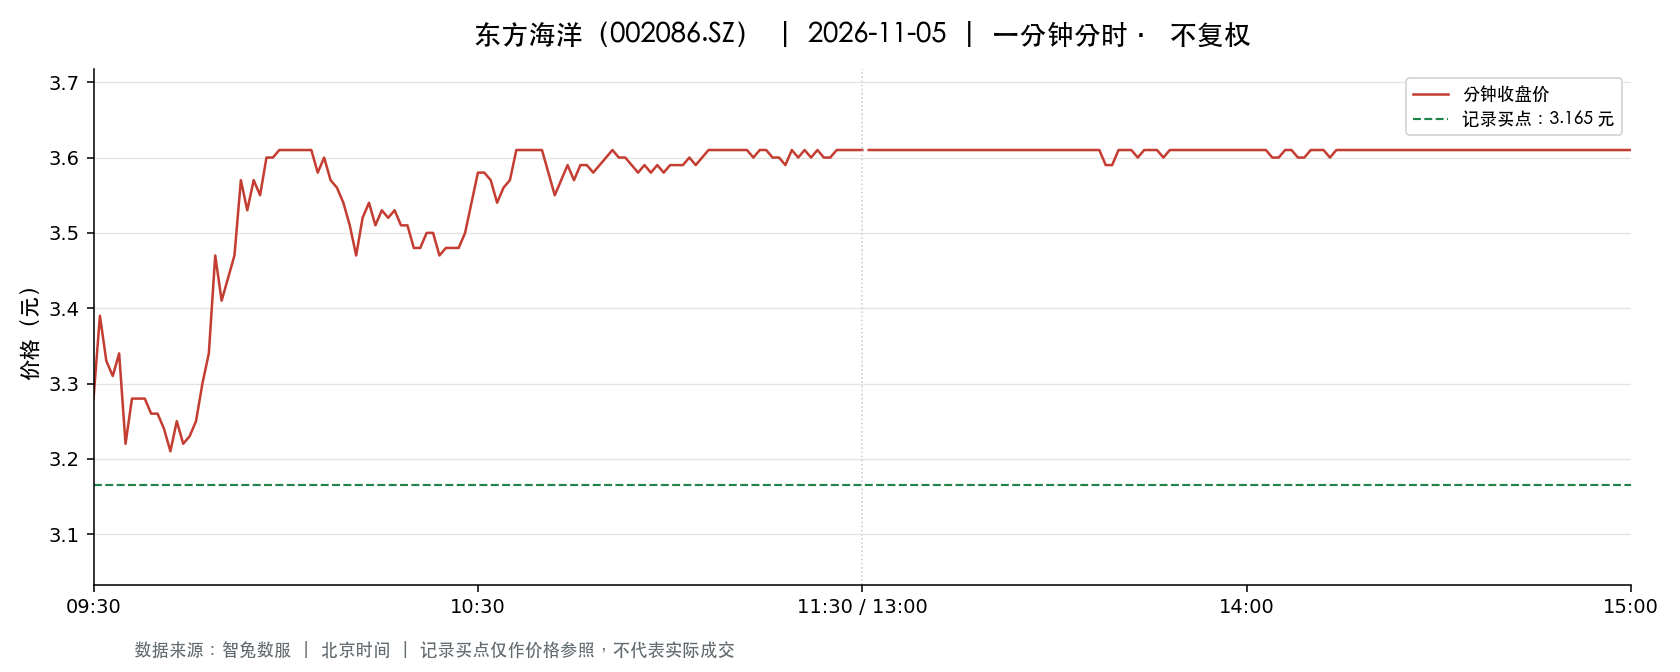

The data file committed next to this chart (first rows):
t, o, h, l, c, v, a, pc, sf
2026-11-05 09:30:00, 3.28, 3.28, 3.28, 3.28, 235862, 77362736, 3.28, 0.0
2026-11-05 09:31:00, 3.32, 3.4, 3.23, 3.39, 565781, 188800948, 3.28, 0.0
2026-11-05 09:32:00, 3.39, 3.39, 3.3, 3.33, 303279, 101229736, 3.39, 0.0
2026-11-05 09:33:00, 3.34, 3.35, 3.31, 3.31, 182147, 60793519, 3.33, 0.0
2026-11-05 09:34:00, 3.3, 3.35, 3.3, 3.34, 126785, 42224714, 3.31, 0.0
2026-11-05 09:35:00, 3.34, 3.34, 3.21, 3.22, 188837, 61943091, 3.34, 0.0
2026-11-05 09:36:00, 3.26, 3.31, 3.26, 3.28, 120865, 39704401, 3.22, 0.0
2026-11-05 09:37:00, 3.26, 3.28, 3.26, 3.28, 65056, 21246472, 3.28, 0.0
2026-11-05 09:38:00, 3.28, 3.28, 3.27, 3.28, 69973, 22926771, 3.28, 0.0
2026-11-05 09:39:00, 3.27, 3.29, 3.26, 3.26, 44482, 14567162, 3.28, 0.0
2026-11-05 09:40:00, 3.26, 3.27, 3.26, 3.26, 51838, 16920858, 3.26, 0.0
2026-11-05 09:41:00, 3.25, 3.26, 3.24, 3.24, 92756, 30124131, 3.26, 0.0
2026-11-05 09:42:00, 3.25, 3.25, 3.19, 3.21, 131751, 42387721, 3.24, 0.0
2026-11-05 09:43:00, 3.21, 3.26, 3.21, 3.25, 79361, 25557752, 3.21, 0.0
2026-11-05 09:44:00, 3.25, 3.25, 3.22, 3.22, 34275, 11073029, 3.25, 0.0
2026-11-05 09:45:00, 3.22, 3.24, 3.21, 3.23, 34345, 11062558, 3.22, 0.0
2026-11-05 09:46:00, 3.23, 3.25, 3.22, 3.25, 30530, 9869319, 3.23, 0.0
2026-11-05 09:47:00, 3.25, 3.3, 3.25, 3.3, 24861, 8132982, 3.25, 0.0
2026-11-05 09:48:00, 3.3, 3.38, 3.3, 3.34, 150541, 50355737, 3.3, 0.0
2026-11-05 09:49:00, 3.35, 3.47, 3.35, 3.47, 245255, 83440140, 3.34, 0.0
2026-11-05 09:50:00, 3.47, 3.48, 3.38, 3.41, 215186, 73954370, 3.47, 0.0
2026-11-05 09:51:00, 3.41, 3.5, 3.39, 3.44, 186030, 64201029, 3.41, 0.0
2026-11-05 09:52:00, 3.44, 3.48, 3.44, 3.47, 107662, 37277505, 3.44, 0.0
2026-11-05 09:53:00, 3.46, 3.6, 3.45, 3.57, 309055, 108949599, 3.47, 0.0
2026-11-05 09:54:00, 3.57, 3.58, 3.48, 3.53, 146887, 52046108, 3.57, 0.0
2026-11-05 09:55:00, 3.53, 3.57, 3.53, 3.57, 90407, 32082081, 3.53, 0.0
2026-11-05 09:56:00, 3.57, 3.57, 3.53, 3.55, 115291, 40905926, 3.57, 0.0
2026-11-05 09:57:00, 3.56, 3.61, 3.53, 3.6, 349973, 125312364, 3.55, 0.0
2026-11-05 09:58:00, 3.56, 3.6, 3.56, 3.6, 116498, 41711828, 3.6, 0.0
2026-11-05 09:59:00, 3.61, 3.61, 3.61, 3.61, 362129, 130665287, 3.6, 0.0
2026-11-05 10:00:00, 3.61, 3.61, 3.61, 3.61, 29001, 10469361, 3.61, 0.0
2026-11-05 10:01:00, 3.61, 3.61, 3.61, 3.61, 11417, 4121537, 3.61, 0.0
2026-11-05 10:02:00, 3.61, 3.61, 3.61, 3.61, 13155, 4748955, 3.61, 0.0
2026-11-05 10:03:00, 3.61, 3.61, 3.61, 3.61, 272718, 98451479, 3.61, 0.0
2026-11-05 10:04:00, 3.6, 3.61, 3.58, 3.61, 221598, 79811694, 3.61, 0.0
2026-11-05 10:05:00, 3.61, 3.61, 3.58, 3.58, 208226, 75095003, 3.61, 0.0
2026-11-05 10:06:00, 3.58, 3.6, 3.55, 3.6, 106983, 38187090, 3.58, 0.0
2026-11-05 10:07:00, 3.6, 3.6, 3.56, 3.57, 78369, 28087403, 3.6, 0.0
2026-11-05 10:08:00, 3.58, 3.58, 3.56, 3.56, 42740, 15242495, 3.57, 0.0
2026-11-05 10:09:00, 3.56, 3.56, 3.54, 3.54, 52730, 18716694, 3.56, 0.0
2026-11-05 10:10:00, 3.54, 3.55, 3.51, 3.51, 57947, 20474448, 3.54, 0.0
2026-11-05 10:11:00, 3.51, 3.51, 3.47, 3.47, 74412, 25971390, 3.51, 0.0
2026-11-05 10:12:00, 3.47, 3.56, 3.47, 3.52, 56010, 19708321, 3.47, 0.0
2026-11-05 10:13:00, 3.53, 3.55, 3.52, 3.54, 21324, 7541062, 3.52, 0.0
2026-11-05 10:14:00, 3.54, 3.54, 3.51, 3.51, 22660, 7976674, 3.54, 0.0
2026-11-05 10:15:00, 3.51, 3.53, 3.5, 3.53, 15885, 5590773, 3.51, 0.0
2026-11-05 10:16:00, 3.53, 3.53, 3.51, 3.52, 9335, 3287144, 3.53, 0.0
2026-11-05 10:17:00, 3.53, 3.53, 3.52, 3.53, 10641, 3750464, 3.52, 0.0
2026-11-05 10:18:00, 3.53, 3.53, 3.51, 3.51, 12538, 4413690, 3.53, 0.0
2026-11-05 10:19:00, 3.51, 3.52, 3.5, 3.51, 20598, 7226993, 3.51, 0.0
2026-11-05 10:20:00, 3.5, 3.51, 3.48, 3.48, 28074, 9820621, 3.51, 0.0
2026-11-05 10:21:00, 3.48, 3.48, 3.47, 3.48, 27869, 9689743, 3.48, 0.0
2026-11-05 10:22:00, 3.48, 3.5, 3.47, 3.5, 18367, 6395331, 3.48, 0.0
2026-11-05 10:23:00, 3.5, 3.51, 3.5, 3.5, 16546, 5791755, 3.5, 0.0
2026-11-05 10:24:00, 3.5, 3.5, 3.47, 3.47, 16765, 5835930, 3.5, 0.0
2026-11-05 10:25:00, 3.47, 3.48, 3.47, 3.48, 18269, 6345820, 3.47, 0.0
2026-11-05 10:26:00, 3.48, 3.48, 3.47, 3.48, 12258, 4261579, 3.48, 0.0
2026-11-05 10:27:00, 3.48, 3.48, 3.47, 3.48, 11607, 4036889, 3.48, 0.0
2026-11-05 10:28:00, 3.48, 3.5, 3.48, 3.5, 16682, 5832297, 3.48, 0.0
2026-11-05 10:29:00, 3.5, 3.56, 3.5, 3.54, 37322, 13201333, 3.5, 0.0
... 181 more rows
